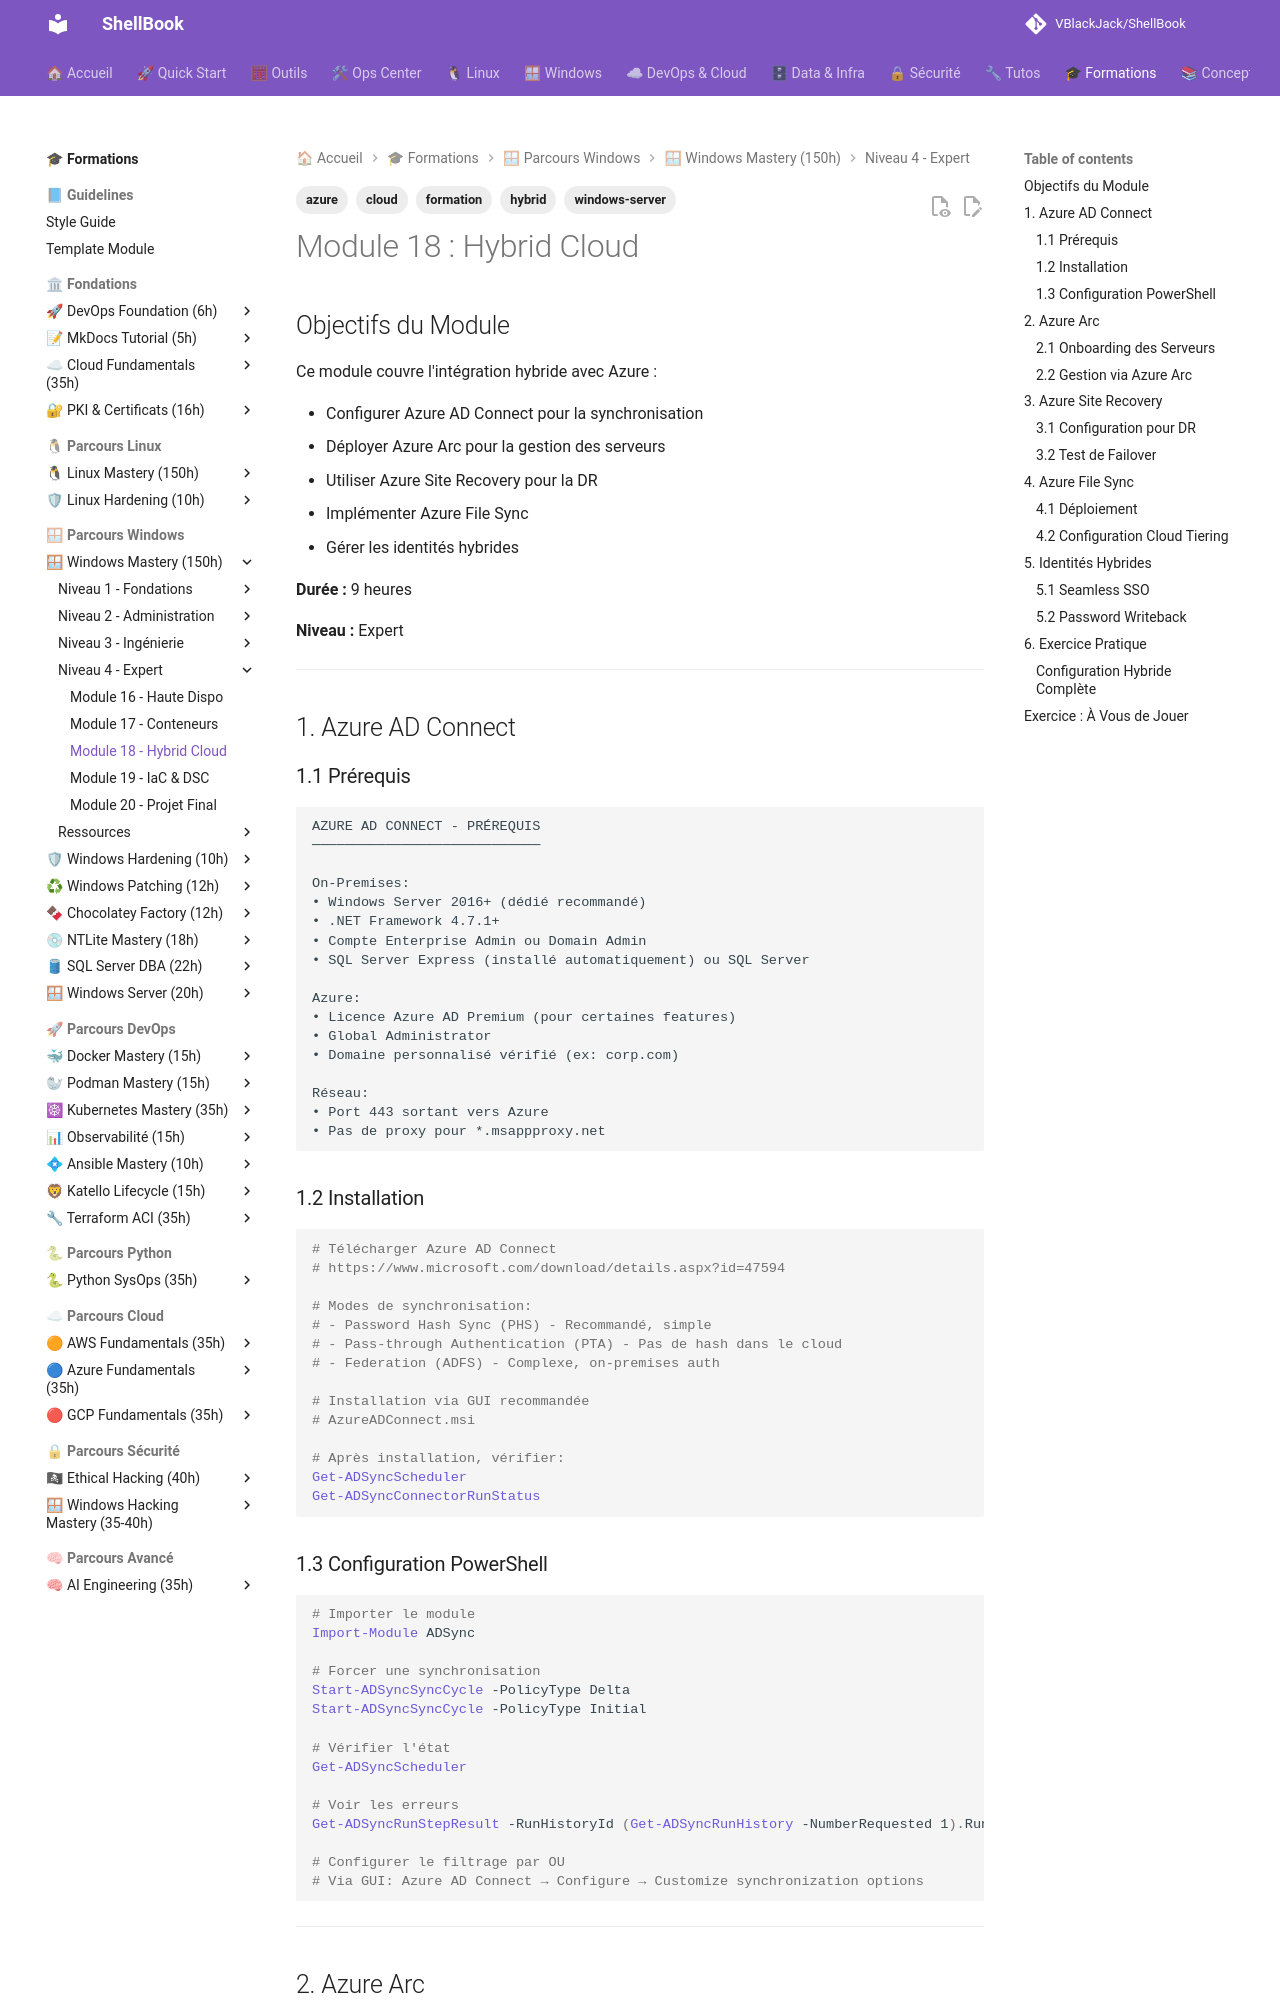

repository: VBlackJack/ShellBook · page: formations/windows-mastery/18-hybrid-cloud/index.html · generator: mkdocs

---
tags:
  - formation
  - windows-server
  - azure
  - hybrid
  - cloud
---

# Module 18 : Hybrid Cloud

## Objectifs du Module

Ce module couvre l'intégration hybride avec Azure :

- Configurer Azure AD Connect pour la synchronisation
- Déployer Azure Arc pour la gestion des serveurs
- Utiliser Azure Site Recovery pour la DR
- Implémenter Azure File Sync
- Gérer les identités hybrides

**Durée :** 9 heures

**Niveau :** Expert

---

## 1. Azure AD Connect

### 1.1 Prérequis

```text
AZURE AD CONNECT - PRÉREQUIS
────────────────────────────

On-Premises:
• Windows Server 2016+ (dédié recommandé)
• .NET Framework 4.7.1+
• Compte Enterprise Admin ou Domain Admin
• SQL Server Express (installé automatiquement) ou SQL Server

Azure:
• Licence Azure AD Premium (pour certaines features)
• Global Administrator
• Domaine personnalisé vérifié (ex: corp.com)

Réseau:
• Port 443 sortant vers Azure
• Pas de proxy pour *.msappproxy.net
```

### 1.2 Installation

```powershell
# Télécharger Azure AD Connect
# https://www.microsoft.com/download/details.aspx?id=47594

# Modes de synchronisation:
# - Password Hash Sync (PHS) - Recommandé, simple
# - Pass-through Authentication (PTA) - Pas de hash dans le cloud
# - Federation (ADFS) - Complexe, on-premises auth

# Installation via GUI recommandée
# AzureADConnect.msi

# Après installation, vérifier:
Get-ADSyncScheduler
Get-ADSyncConnectorRunStatus
```

### 1.3 Configuration PowerShell

```powershell
# Importer le module
Import-Module ADSync

# Forcer une synchronisation
Start-ADSyncSyncCycle -PolicyType Delta
Start-ADSyncSyncCycle -PolicyType Initial

# Vérifier l'état
Get-ADSyncScheduler

# Voir les erreurs
Get-ADSyncRunStepResult -RunHistoryId (Get-ADSyncRunHistory -NumberRequested 1).RunHistoryId

# Configurer le filtrage par OU
# Via GUI: Azure AD Connect → Configure → Customize synchronization options
```

---

## 2. Azure Arc

### 2.1 Onboarding des Serveurs

```powershell
# Télécharger l'agent Azure Arc
# Depuis le portail Azure: Azure Arc → Servers → Add

# Installation silencieuse
$env:SUBSCRIPTION_ID = "xxxxxxxx-xxxx-xxxx-xxxx-xxxxxxxxxxxx"
$env:RESOURCE_GROUP = "Arc-Servers"
$env:TENANT_ID = "xxxxxxxx-xxxx-xxxx-xxxx-xxxxxxxxxxxx"
$env:LOCATION = "westeurope"

# Installer l'agent
msiexec.exe /i AzureConnectedMachineAgent.msi /qn

# Connecter à Azure
& "$env:ProgramW6432\AzureConnectedMachineAgent\azcmagent.exe" connect `
    --resource-group $env:RESOURCE_GROUP `
    --tenant-id $env:TENANT_ID `
    --location $env:LOCATION `
    --subscription-id $env:SUBSCRIPTION_ID `
    --cloud "AzureCloud"

# Vérifier la connexion
& "$env:ProgramW6432\AzureConnectedMachineAgent\azcmagent.exe" show
```

### 2.2 Gestion via Azure Arc

```powershell
# Avec Azure CLI ou PowerShell Az
# Extensions disponibles:
# - Log Analytics
# - Azure Monitor
# - Azure Policy
# - Update Management

# Installer une extension
az connectedmachine extension create `
    --machine-name "SRV01" `
    --resource-group "Arc-Servers" `
    --name "MicrosoftMonitoringAgent" `
    --type "MicrosoftMonitoringAgent" `
    --publisher "Microsoft.EnterpriseCloud.Monitoring" `
    --settings '{"workspaceId": "xxxxx"}'
```

---

## 3. Azure Site Recovery

### 3.1 Configuration pour DR

```powershell
# Composants:
# - Recovery Services Vault (Azure)
# - Configuration Server (on-premises, pour VMware)
# - Process Server
# - Master Target Server

# Pour Hyper-V vers Azure:
# 1. Créer un Recovery Services Vault
# 2. Préparer l'infrastructure
# 3. Installer Azure Site Recovery Provider sur les hôtes Hyper-V
# 4. Configurer la réplication

# Via Az PowerShell
$vault = Get-AzRecoveryServicesVault -Name "MyVault" -ResourceGroupName "DR-RG"
Set-AzRecoveryServicesAsrVaultContext -Vault $vault

# Obtenir les éléments répliqués
Get-AzRecoveryServicesAsrReplicationProtectedItem
```

### 3.2 Test de Failover

```powershell
# Test failover (sans impact production)
$protectedItem = Get-AzRecoveryServicesAsrReplicationProtectedItem -ProtectionContainer $container

Start-AzRecoveryServicesAsrTestFailoverJob `
    -ReplicationProtectedItem $protectedItem `
    -Direction PrimaryToRecovery `
    -AzureVMNetworkId "/subscriptions/.../virtualNetworks/test-vnet"

# Nettoyer le test
Start-AzRecoveryServicesAsrTestFailoverCleanupJob -ReplicationProtectedItem $protectedItem
```

---

## 4. Azure File Sync

### 4.1 Déploiement

```powershell
# Architecture:
# Azure Storage Account → Sync Group → Server Endpoint (on-prem)

# 1. Créer le Storage Account et File Share dans Azure

# 2. Créer le Storage Sync Service
# Portail Azure → Storage Sync Services → Create

# 3. Installer l'agent sur le serveur on-prem
# Télécharger depuis le portail

# 4. Enregistrer le serveur
# L'agent ouvre une fenêtre d'authentification

# 5. Créer un Sync Group et ajouter les endpoints
```

### 4.2 Configuration Cloud Tiering

```powershell
# Cloud Tiering = Fichiers peu utilisés stockés uniquement dans Azure

# Configurer via le portail ou PowerShell
# Server Endpoint → Cloud Tiering: Enabled
# - Volume Free Space Policy: 20% (minimum d'espace libre)
# - Date Policy: 30 days (fichiers non accédés depuis X jours)

# Vérifier l'état
Invoke-AzStorageSyncCloudTieringRecommendation -ResourceGroupName "RG" -StorageSyncServiceName "SSS" -SyncGroupName "SG"
```

---

## 5. Identités Hybrides

### 5.1 Seamless SSO

```powershell
# Permet aux utilisateurs de se connecter automatiquement
# aux ressources Azure AD depuis le réseau d'entreprise

# Configuration:
# 1. Azure AD Connect → Configure → Change user sign-in
# 2. Enable Single Sign-On

# Créer le compte ordinateur AZUREADSSOACC dans AD
# GPO pour ajouter la zone Intranet: https://autologon.microsoftazuread-sso.com

# Vérifier
Get-ADComputer -Filter 'Name -like "AZUREADSSOACC*"'
```
